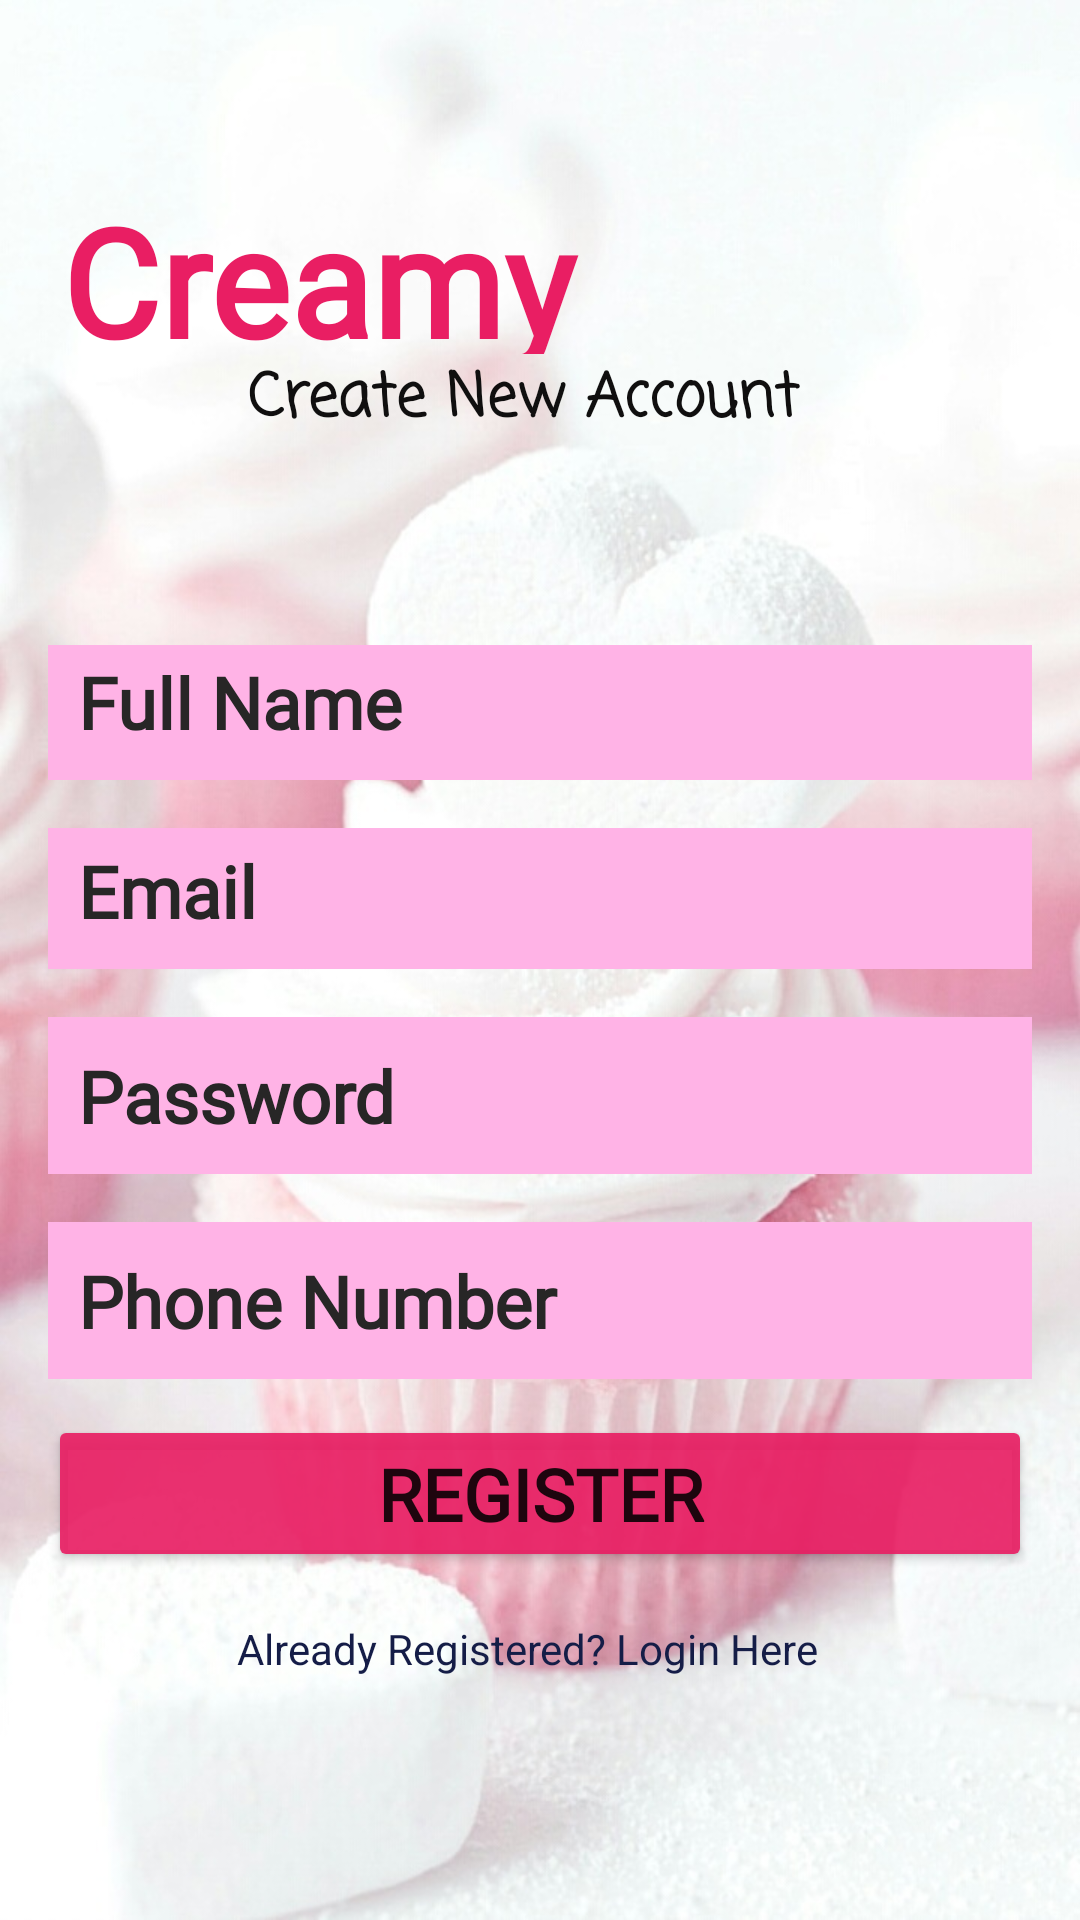

Android layout source for this screen:
<!-- AndroidManifest.xml: application theme splashScreenTheme -->
<!-- res/layout/activity_register.xml -->
<?xml version="1.0" encoding="utf-8"?>
<androidx.constraintlayout.widget.ConstraintLayout xmlns:android="http://schemas.android.com/apk/res/android"
    xmlns:app="http://schemas.android.com/apk/res-auto"
    xmlns:tools="http://schemas.android.com/tools"
    android:layout_width="match_parent"
    android:layout_height="match_parent"
    android:background="@drawable/bg3"
    tools:context=".Register">

    <TextView
        android:id="@+id/textView"
        android:layout_width="334dp"
        android:layout_height="58dp"
        android:layout_marginTop="60dp"
        android:fontFamily="@font/akronim"
        android:text="@string/et_app_name"
        android:textColor="#E91E63"
        android:textSize="50sp"
        android:textStyle="bold"
        app:layout_constraintEnd_toEndOf="parent"
        app:layout_constraintHorizontal_bias="0.792"
        app:layout_constraintStart_toStartOf="parent"
        app:layout_constraintTop_toTopOf="parent" />

    <TextView
        android:id="@+id/textView3"
        android:layout_width="195dp"
        android:layout_height="35dp"
        android:fontFamily="casual"
        android:text="Create New Account"
        android:textColor="#100F0F"
        android:textSize="20sp"
        android:textStyle="bold"
        app:layout_constraintEnd_toEndOf="parent"
        app:layout_constraintStart_toStartOf="parent"
        app:layout_constraintTop_toBottomOf="@+id/textView" />

    <EditText
        android:id="@+id/fullName"
        android:layout_width="0dp"
        android:layout_height="45dp"
        android:layout_marginStart="16dp"
        android:layout_marginLeft="16dp"
        android:layout_marginEnd="16dp"
        android:layout_marginRight="16dp"
        android:background="#ffb3e6"
        android:ems="10"
        android:fontFamily="@font/aladin"
        android:hint="@string/fullName"
        android:inputType="textPersonName"
        android:lineSpacingExtra="20sp"
        android:padding="10dp"
        android:textColor="#050505"
        android:textColorHint="#272626"
        android:textSize="24sp"
        android:textStyle="bold"
        app:layout_constraintBottom_toBottomOf="parent"
        app:layout_constraintEnd_toEndOf="parent"
        app:layout_constraintHorizontal_bias="0.497"
        app:layout_constraintStart_toStartOf="parent"
        app:layout_constraintTop_toBottomOf="@+id/textView3"
        app:layout_constraintVertical_bias="0.13999999" />

    <EditText
        android:id="@+id/Email"
        android:layout_width="0dp"
        android:layout_height="47dp"
        android:layout_marginStart="16dp"
        android:layout_marginLeft="16dp"
        android:layout_marginTop="16dp"
        android:layout_marginEnd="16dp"
        android:layout_marginRight="16dp"
        android:background="#ffb3e6"
        android:ems="10"
        android:fontFamily="@font/aladin"
        android:hint="@string/Email"
        android:inputType="textEmailAddress"
        android:lineSpacingExtra="20sp"
        android:padding="10dp"
        android:textColor="#050505"
        android:textColorHint="#272626"
        android:textSize="24sp"
        android:textStyle="bold"
        app:layout_constraintEnd_toEndOf="parent"
        app:layout_constraintStart_toStartOf="parent"
        app:layout_constraintTop_toBottomOf="@+id/fullName" />

    <EditText
        android:id="@+id/password"
        android:layout_width="0dp"
        android:layout_height="wrap_content"
        android:layout_marginStart="16dp"
        android:layout_marginLeft="16dp"
        android:layout_marginTop="16dp"
        android:layout_marginEnd="16dp"
        android:layout_marginRight="16dp"
        android:background="#ffb3e6"
        android:ems="10"
        android:fontFamily="@font/aladin"
        android:hint="@string/password"
        android:inputType="textPassword"
        android:lineSpacingExtra="20sp"
        android:padding="10dp"
        android:textColor="#050505"
        android:textColorHint="#272626"
        android:textSize="24sp"
        android:textStyle="bold"
        app:layout_constraintEnd_toEndOf="parent"
        app:layout_constraintStart_toStartOf="parent"
        app:layout_constraintTop_toBottomOf="@+id/Email" />

    <EditText
        android:id="@+id/phone"
        android:layout_width="0dp"
        android:layout_height="wrap_content"
        android:layout_marginStart="16dp"
        android:layout_marginLeft="16dp"
        android:layout_marginTop="16dp"
        android:layout_marginEnd="16dp"
        android:layout_marginRight="16dp"
        android:background="#ffb3e6"
        android:ems="10"
        android:fontFamily="@font/aladin"
        android:hint="@string/phone"
        android:inputType="textPhonetic"
        android:lineSpacingExtra="20sp"
        android:padding="10dp"
        android:textColor="#050505"
        android:textColorHint="#272626"
        android:textSize="24sp"
        android:textStyle="bold"
        app:layout_constraintEnd_toEndOf="parent"
        app:layout_constraintStart_toStartOf="parent"
        app:layout_constraintTop_toBottomOf="@+id/password" />

    <Button
        android:id="@+id/btn_reg"
        android:layout_width="0dp"
        android:layout_height="wrap_content"
        android:layout_marginStart="16dp"
        android:layout_marginLeft="16dp"
        android:layout_marginTop="12dp"
        android:layout_marginEnd="16dp"
        android:layout_marginRight="16dp"
        android:fontFamily="@font/aladin"
        android:text="@string/btn_reg"
        android:textSize="24sp"
        android:textStyle="bold"
        app:backgroundTint="#E9E91E63"
        app:layout_constraintEnd_toEndOf="parent"
        app:layout_constraintHorizontal_bias="0.0"
        app:layout_constraintStart_toStartOf="parent"
        app:layout_constraintTop_toBottomOf="@+id/phone" />

    <TextView
        android:id="@+id/createText"
        android:layout_width="202dp"
        android:layout_height="25dp"
        android:layout_marginTop="16dp"
        android:text="Already Registered? Login Here"
        android:textColor="#151D47"
        app:layout_constraintEnd_toEndOf="parent"
        app:layout_constraintStart_toStartOf="parent"
        app:layout_constraintTop_toBottomOf="@+id/btn_reg" />

    <ProgressBar
        android:id="@+id/progressBar"
        style="?android:attr/progressBarStyle"
        android:layout_width="wrap_content"
        android:layout_height="wrap_content"
        android:layout_marginStart="181dp"
        android:layout_marginLeft="181dp"
        android:layout_marginTop="22dp"
        android:layout_marginEnd="182dp"
        android:layout_marginRight="182dp"
        android:visibility="invisible"
        app:layout_constraintEnd_toEndOf="parent"
        app:layout_constraintStart_toStartOf="parent"
        app:layout_constraintTop_toBottomOf="@+id/createText" />

</androidx.constraintlayout.widget.ConstraintLayout>
<!-- resources referenced by this layout -->
<resources>
  <!-- drawable bg3: jpg bitmap (drawable, 134444 bytes) -->
  <string name="Email">Email</string>
  <string name="btn_reg">Register</string>
  <string name="et_app_name">Creamy Creations</string>
  <string name="fullName">Full Name</string>
  <string name="password">Password</string>
  <string name="phone">Phone Number</string>
  <style name="splashScreenTheme" parent="Theme.MaterialComponents.Light.NoActionBar">
          <item name="android:windowBackground">@drawable/front_page</item>
      </style>
  <!-- drawable front_page: png bitmap (drawable, 323287 bytes) -->
</resources>
